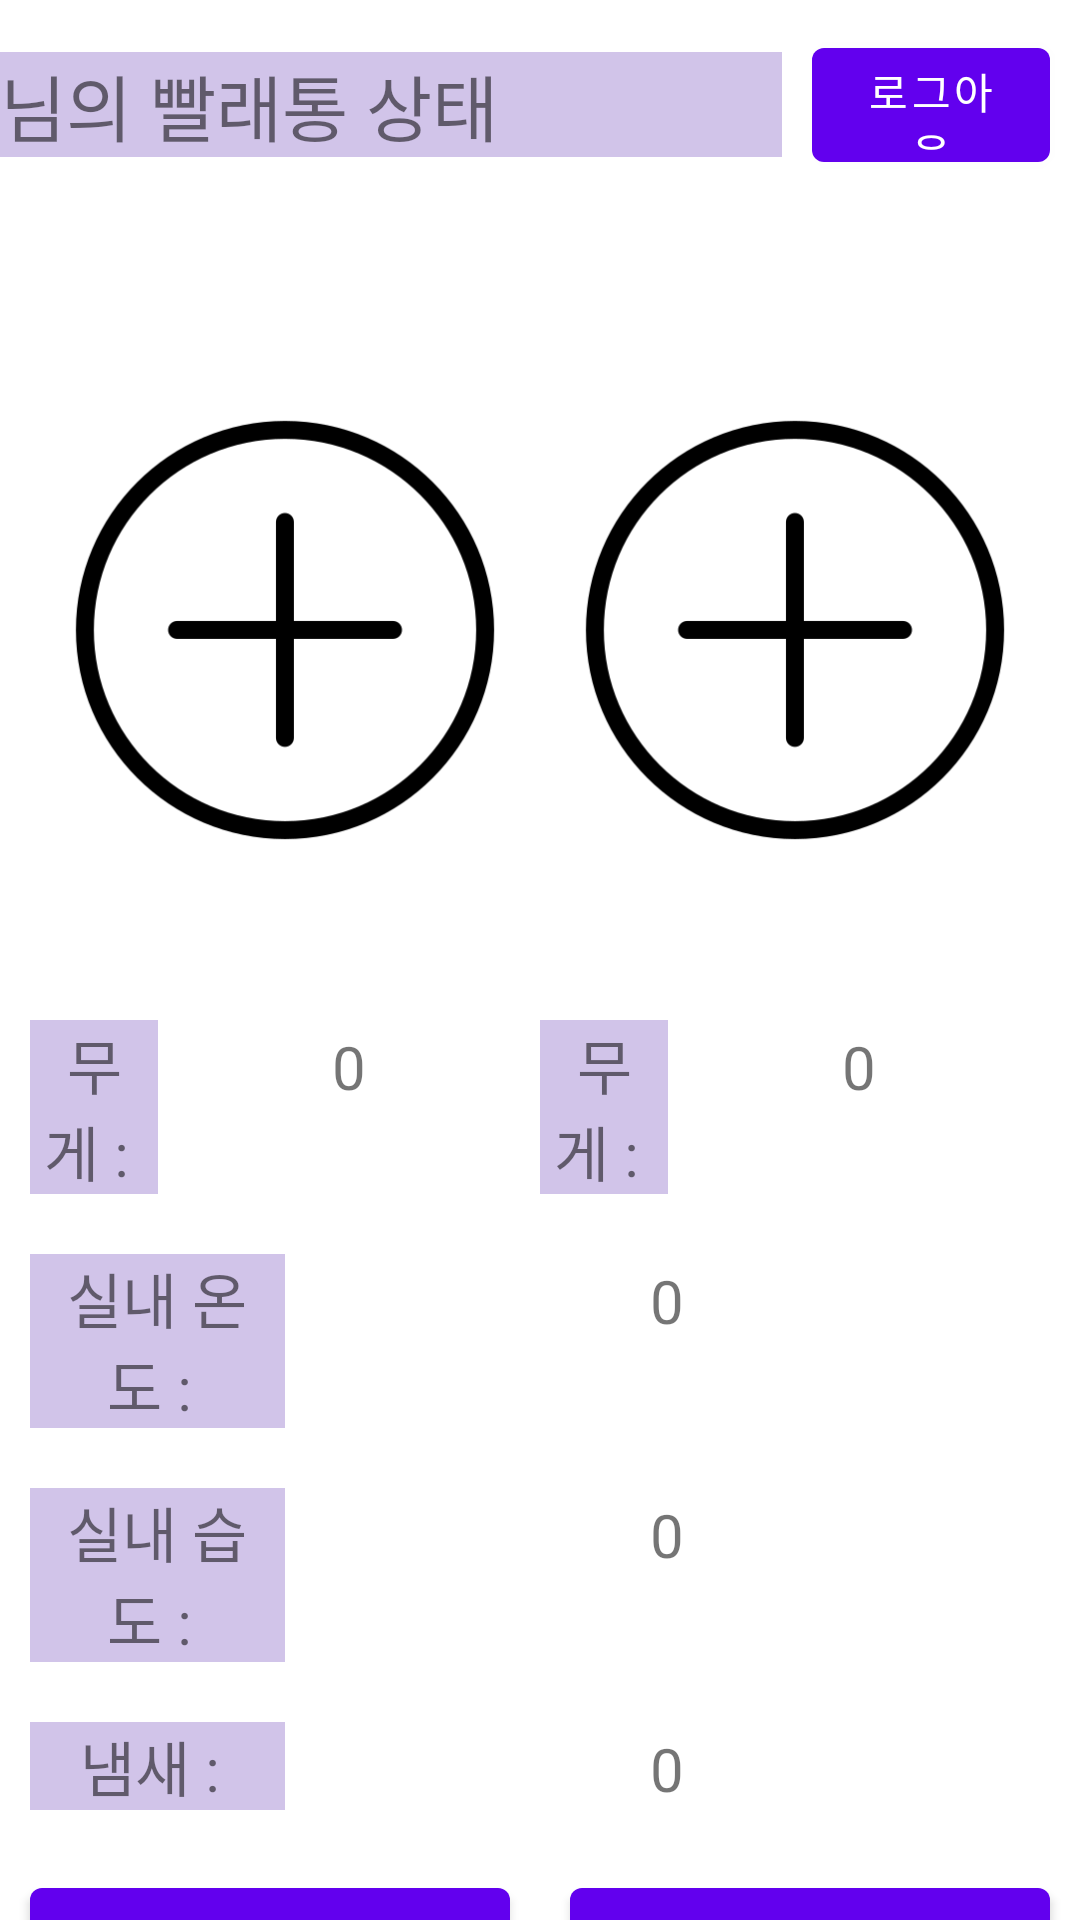

Android layout source for this screen:
<!-- AndroidManifest.xml: application theme Theme.Ex1 -->
<!-- res/layout/fragment_home.xml -->
<?xml version="1.0" encoding="utf-8"?>
<LinearLayout
    xmlns:android="http://schemas.android.com/apk/res/android"
    xmlns:app="http://schemas.android.com/apk/res-auto"
    xmlns:tools="http://schemas.android.com/tools"
    android:layout_width="match_parent"
    android:layout_height="match_parent"
    android:orientation="vertical"
    android:layout_margin="5dp"

    tools:context=".HomeFragment">

    <LinearLayout
        android:layout_width="match_parent"
        android:layout_height="70dp"
        android:orientation="horizontal">

        <TextView
            android:id="@+id/usernameText"
            android:layout_width="521dp"
            android:layout_height="wrap_content"
            android:layout_gravity="center"
            android:layout_weight="10"
            android:background="#D1C4E9"
            android:text="님의 빨래통 상태"
            android:textSize="24dp" />

        <Button
            android:id="@+id/logOut"
            android:layout_width="match_parent"
            android:layout_height="match_parent"
            android:layout_margin="10dp"
            android:layout_weight="10"
            android:text="로그아웃" />

    </LinearLayout>

    <LinearLayout
        android:layout_width="match_parent"
        android:layout_height="wrap_content"
        android:layout_margin="10dp"
        android:orientation="horizontal">


        <LinearLayout
            android:layout_width="match_parent"
            android:layout_height="wrap_content"
            android:layout_weight="1"
            android:orientation="vertical">


            <ImageView
                android:id="@+id/BinImage1"
                android:layout_width="match_parent"
                android:layout_height="260dp"
                android:src="@drawable/add" />

            <LinearLayout
                android:layout_width="match_parent"
                android:layout_height="match_parent"
                android:orientation="horizontal">

                <TextView
                    android:layout_width="match_parent"
                    android:layout_height="wrap_content"
                    android:layout_weight="3"
                    android:background="#D1C4E9"
                    android:gravity="center"
                    android:text="무게 : "
                    android:textSize="20sp" />

                <TextView
                    android:layout_width="match_parent"
                    android:layout_height="wrap_content"
                    android:layout_weight="1"
                    android:id="@+id/weight1"
                    android:gravity="center"
                    android:text="0"
                    android:textSize="20sp" />
            </LinearLayout>


        </LinearLayout>

        <LinearLayout
            android:layout_width="match_parent"
            android:layout_height="wrap_content"
            android:layout_weight="1"
            android:orientation="vertical">


            <ImageView
                android:id="@+id/BinImage2"
                android:layout_width="match_parent"
                android:layout_height="260dp"
                android:src="@drawable/add" />

            <LinearLayout
                android:layout_width="match_parent"
                android:layout_height="match_parent"
                android:orientation="horizontal">

                <TextView
                    android:layout_width="match_parent"
                    android:layout_height="wrap_content"
                    android:layout_weight="3"
                    android:background="#D1C4E9"
                    android:gravity="center"
                    android:text="무게 : "
                    android:textSize="20sp" />

                <TextView
                    android:layout_width="match_parent"
                    android:layout_height="wrap_content"
                    android:layout_weight="1"
                    android:id="@+id/weight2"
                    android:gravity="center"
                    android:text="0"
                    android:textSize="20sp" />
            </LinearLayout>


        </LinearLayout>

    </LinearLayout>

    <LinearLayout
        android:layout_width="match_parent"
        android:layout_height="wrap_content"
        android:layout_margin="10dp"
        android:orientation="horizontal">

        <TextView
            android:layout_width="match_parent"
            android:layout_height="wrap_content"
            android:layout_weight="3"
            android:background="#D1C4E9"
            android:gravity="center"
            android:text="실내 온도 : "
            android:textSize="20sp" />

        <TextView
            android:layout_width="match_parent"
            android:layout_height="wrap_content"
            android:layout_weight="1"
            android:id="@+id/temp"
            android:gravity="center"
            android:text="0"
            android:textSize="20sp" />

    </LinearLayout>

    <LinearLayout
        android:layout_width="match_parent"
        android:layout_height="wrap_content"
        android:layout_margin="10dp"
        android:orientation="horizontal">

        <TextView
            android:layout_width="match_parent"
            android:layout_height="wrap_content"
            android:layout_weight="3"
            android:background="#D1C4E9"
            android:gravity="center"
            android:text="실내 습도 : "
            android:textSize="20sp" />

        <TextView
            android:layout_width="match_parent"
            android:layout_height="wrap_content"
            android:layout_weight="1"
            android:id="@+id/humi"
            android:gravity="center"
            android:text="0"
            android:textSize="20sp" />

    </LinearLayout>

    <LinearLayout
        android:layout_width="match_parent"
        android:layout_height="wrap_content"
        android:layout_margin="10dp"
        android:orientation="horizontal">

        <TextView
            android:layout_width="match_parent"
            android:layout_height="wrap_content"
            android:layout_weight="3"
            android:background="#D1C4E9"
            android:gravity="center"
            android:text="냄새 : "
            android:textSize="20sp" />

        <TextView
            android:layout_width="match_parent"
            android:layout_height="wrap_content"
            android:layout_weight="1"
            android:id="@+id/smell"
            android:gravity="center"
            android:text="0"
            android:textSize="20sp" />

    </LinearLayout>

    <LinearLayout
        android:layout_width="match_parent"
        android:layout_height="80dp"
        android:orientation="horizontal">

        <Button
            android:id="@+id/goTOBluetooth"
            android:layout_width="match_parent"
            android:layout_height="59dp"
            android:layout_margin="10dp"
            android:layout_weight="1"
            android:text="블루투스 연결" />

        <Button
            android:id="@+id/refreshBTN"
            android:layout_width="match_parent"
            android:layout_height="59dp"
            android:layout_margin="10dp"
            android:layout_weight="1"
            android:text="새로고침" />
    </LinearLayout>


</LinearLayout>
<!-- resources referenced by this layout -->
<resources>
  <!-- drawable add: png bitmap (drawable, 12258 bytes) -->
  <style name="Theme.Ex1" parent="Theme.MaterialComponents.DayNight.DarkActionBar">
          
          <item name="colorPrimary">@color/purple_500</item>
          <item name="colorPrimaryVariant">@color/purple_700</item>
          <item name="colorOnPrimary">@color/white</item>
          
          <item name="colorSecondary">@color/teal_200</item>
          <item name="colorSecondaryVariant">@color/teal_700</item>
          <item name="colorOnSecondary">@color/black</item>
          
          <item name="android:statusBarColor" tools:targetApi="l">?attr/colorPrimaryVariant</item>
          
          <item name="windowNoTitle">true</item>
  
      </style>
  <!-- not gathered from this repository: default colours our renderer supplied (Android Studio template values) -->
  <color name="purple_500">#FF6200EE</color>
  <color name="purple_700">#FF3700B3</color>
  <color name="teal_200">#FF03DAC5</color>
  <color name="teal_700">#FF018786</color>
  <color name="black">#FF000000</color>
  <color name="white">#FFFFFFFF</color>
</resources>
